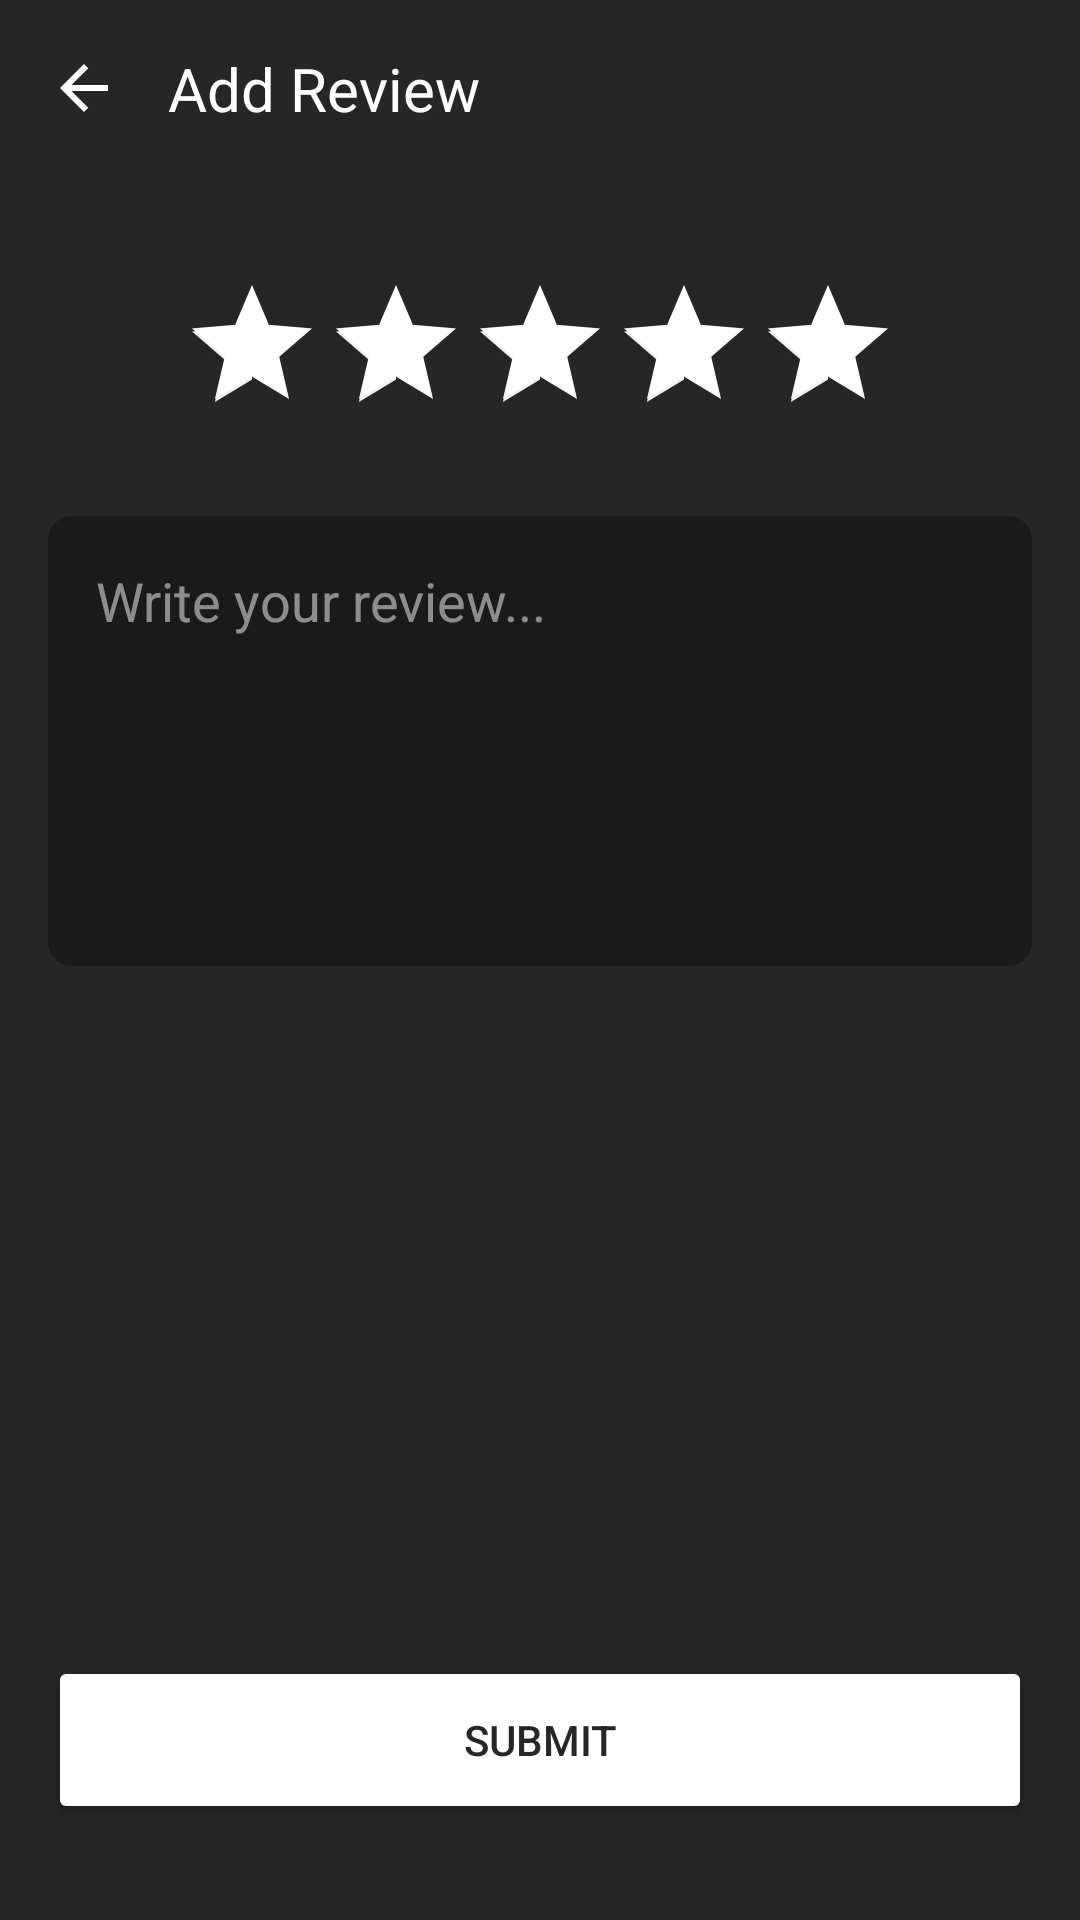

Here is an Android app screen rendered from its layout file. Give the layout XML and the strings, colors and styles it references.
<!-- AndroidManifest.xml: application theme Theme.RentApp -->
<!-- res/layout/activity_add_review.xml -->
<?xml version="1.0" encoding="utf-8"?>
<androidx.constraintlayout.widget.ConstraintLayout xmlns:android="http://schemas.android.com/apk/res/android"
    xmlns:app="http://schemas.android.com/apk/res-auto"
    android:layout_width="match_parent"
    android:layout_height="match_parent"
    android:background="#262626">

    <LinearLayout
        android:id="@+id/headerLayout"
        android:layout_width="match_parent"
        android:layout_height="wrap_content"
        android:orientation="horizontal"
        android:gravity="center_vertical"
        android:padding="16dp"
        app:layout_constraintTop_toTopOf="parent">

        <ImageButton
            android:id="@+id/backButton"
            android:layout_width="24dp"
            android:layout_height="24dp"
            android:background="?attr/selectableItemBackgroundBorderless"
            android:src="@drawable/ic_back"
            android:tint="@color/white" />

        <TextView
            android:layout_width="wrap_content"
            android:layout_height="wrap_content"
            android:text="Add Review"
            android:textColor="@color/white"
            android:textSize="20sp"
            android:layout_marginStart="16dp" />
    </LinearLayout>

    <RatingBar
        android:id="@+id/ratingBar"
        android:layout_width="wrap_content"
        android:layout_height="wrap_content"
        android:layout_marginTop="32dp"
        android:progressTint="@color/white"
        android:rating="5"
        android:stepSize="0.5"
        app:layout_constraintTop_toBottomOf="@id/headerLayout"
        app:layout_constraintStart_toStartOf="parent"
        app:layout_constraintEnd_toEndOf="parent" />

    <EditText
        android:id="@+id/commentInput"
        android:layout_width="0dp"
        android:layout_height="150dp"
        android:layout_marginHorizontal="16dp"
        android:layout_marginTop="24dp"
        android:background="@drawable/rounded_dark_input"
        android:gravity="top"
        android:hint="Write your review..."
        android:padding="16dp"
        android:textColor="@color/white"
        android:textColorHint="#80FFFFFF"
        app:layout_constraintTop_toBottomOf="@id/ratingBar"
        app:layout_constraintStart_toStartOf="parent"
        app:layout_constraintEnd_toEndOf="parent" />

    <Button
        android:id="@+id/submitButton"
        android:layout_width="0dp"
        android:layout_height="56dp"
        android:layout_marginHorizontal="16dp"
        android:layout_marginBottom="32dp"
        android:text="SUBMIT"
        android:textColor="#262626"
        android:backgroundTint="@color/white"
        app:cornerRadius="25dp"
        app:layout_constraintBottom_toBottomOf="parent"
        app:layout_constraintStart_toStartOf="parent"
        app:layout_constraintEnd_toEndOf="parent" />

</androidx.constraintlayout.widget.ConstraintLayout>
<!-- resources referenced by this layout -->
<resources>
  <color name="white">#FFFFFF</color>
  <!-- drawable ic_back (drawable) -->
  <vector xmlns:android="http://schemas.android.com/apk/res/android"
      android:width="24dp"
      android:height="24dp"
      android:viewportWidth="24"
      android:viewportHeight="24"
      android:tint="#FFFFFF">
      <path
          android:fillColor="@android:color/white"
          android:pathData="M20,11H7.83l5.59,-5.59L12,4l-8,8 8,8 1.41,-1.41L7.83,13H20v-2z"/>
  </vector>
  <!-- drawable rounded_dark_input (drawable) -->
  <?xml version="1.0" encoding="utf-8"?>
  <shape xmlns:android="http://schemas.android.com/apk/res/android">
      <solid android:color="#1A1A1A" />
      <corners android:radius="8dp" />
  </shape>
  <style name="Theme.RentApp" parent="Theme.MaterialComponents.DayNight.NoActionBar">
          
          <item name="colorPrimary">"#262626"</item>
          <item name="colorPrimaryVariant">#262626</item>
          <item name="colorOnPrimary">@color/white</item>
          
          <item name="colorSecondary">"#F1F0EA"</item>
          <item name="colorSecondaryVariant">"#F1F0EA"</item>
          <item name="colorOnSecondary">"#262626"</item>
          
          <item name="android:statusBarColor">?attr/colorPrimaryVariant</item>
          
      </style>
</resources>
